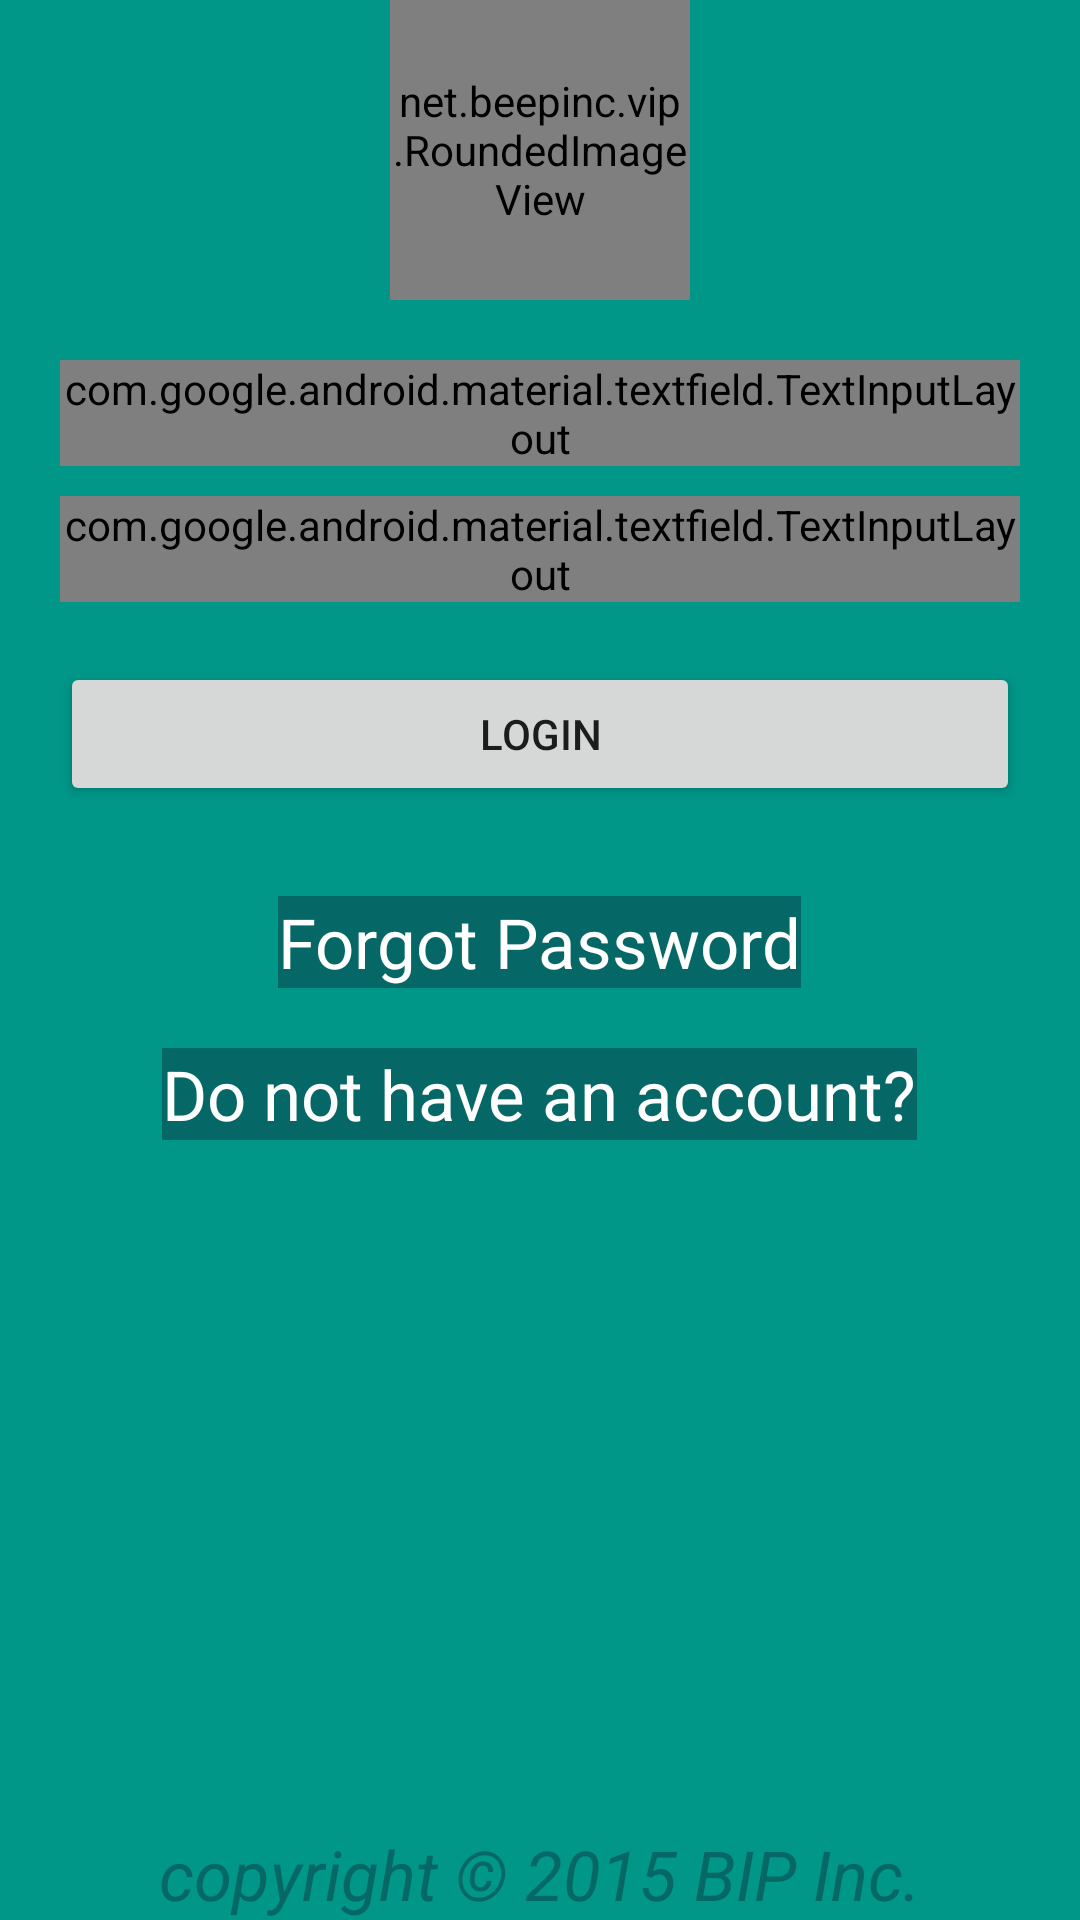

Here is an Android app screen rendered from its layout file. Give the layout XML and the strings, colors and styles it references.
<!-- AndroidManifest.xml: application theme AppTheme -->
<!-- res/layout/activity_loginview.xml -->
<LinearLayout xmlns:android="http://schemas.android.com/apk/res/android"
    android:id="@+id/linear1"
    android:layout_width="match_parent"
    android:layout_height="match_parent"
    android:background="#009688"
    android:orientation="vertical"
    android:weightSum="100">

    <net.beepinc.vip.RoundedImageView
        android:id="@+id/logo"
        android:layout_width="100dp"
        android:layout_height="100dp"
        android:layout_gravity="center_horizontal"
        android:src="@drawable/marvelironman" />

    <ScrollView
        android:layout_width="match_parent"
        android:layout_height="wrap_content"
        android:orientation="vertical">

        <LinearLayout
            android:layout_width="match_parent"
            android:layout_height="wrap_content"
            android:orientation="vertical"
            android:padding="20dp">


            <android.support.design.widget.TextInputLayout xmlns:android="http://schemas.android.com/apk/res/android"
                xmlns:app="http://schemas.android.com/apk/res-auto"
                android:id="@+id/EUsername"
                android:layout_width="match_parent"
                android:layout_height="wrap_content"
                android:background="#fff">

                <EditText
                    android:id="@+id/et_username"
                    android:layout_width="match_parent"
                    android:layout_height="wrap_content"
                    android:hint="Username"
                    android:lines="1"
                    android:singleLine="true"
                    android:textColor="#ff066866"
                    android:background="#fff"/>
            </android.support.design.widget.TextInputLayout>


            <android.support.design.widget.TextInputLayout xmlns:android="http://schemas.android.com/apk/res/android"
                xmlns:app="http://schemas.android.com/apk/res-auto"
                android:id="@+id/Epassword"
                android:layout_width="match_parent"
                android:layout_height="wrap_content"
                android:layout_marginTop="10dp"
                android:background="#fff">

                <EditText
                    android:id="@+id/et_password"
                    android:layout_width="match_parent"
                    android:layout_height="wrap_content"
                    android:hint="Password"
                    android:inputType="textPassword"
                    android:lines="1"
                    android:singleLine="true"
                    android:textColor="#ff066866"
                    android:background="#fff"/>

            </android.support.design.widget.TextInputLayout>


            <Button
                android:id="@+id/blogin"
                android:layout_width="match_parent"
                android:layout_height="wrap_content"
                android:layout_marginTop="20dp"
                android:text="Login" />


            <LinearLayout
                android:layout_width="match_parent"
                android:layout_height="wrap_content"
                android:layout_marginTop="30dp"
                android:orientation="vertical">

                <TextView
                    android:id="@+id/forgot"
                    android:layout_width="wrap_content"
                    android:layout_height="wrap_content"
                    android:layout_gravity="center_horizontal"
                    android:background="#ff066866"
                    android:text="Forgot Password"
                    android:textColor="#fff"
                    android:textSize="23sp" />
                <View
                    android:layout_width="wrap_content"
                    android:layout_height="20dp"></View>

                <TextView
                    android:id="@+id/create"
                    android:layout_width="wrap_content"
                    android:layout_height="wrap_content"
                    android:layout_gravity="center_horizontal"
                    android:background="#ff066866"
                    android:text="Do not have an account?"
                    android:textColor="#fff"
                    android:textSize="23sp" />
            </LinearLayout>
        </LinearLayout>
    </ScrollView>

    <RelativeLayout
        android:layout_width="match_parent"
        android:layout_height="match_parent">

        <TextView
            android:id="@+id/copyright"
            android:layout_width="wrap_content"
            android:layout_height="wrap_content"
            android:layout_alignParentBottom="true"
            android:layout_centerHorizontal="true"
            android:text="@string/copy_right"
            android:textColor="#ff066866"
            android:textSize="23sp" />
    </RelativeLayout>
</LinearLayout>
<!-- resources referenced by this layout -->
<resources>
  <string name="copy_right"><i>copyright © 2015 BIP Inc.</i></string>
  <style name="AppTheme" parent="Theme.AppCompat.Light">
          
          <item name="android:textViewStyle">@style/AppTheme.widget.TextView</item>
          <item name="android:typeface">serif</item>
      </style>
  <style name="AppTheme.widget.TextView" parent="android:Widget.Holo.Light.TextView">
          <item name="fontPath">fonts/gasmaskwarriors.ttf</item>
      </style>
</resources>
